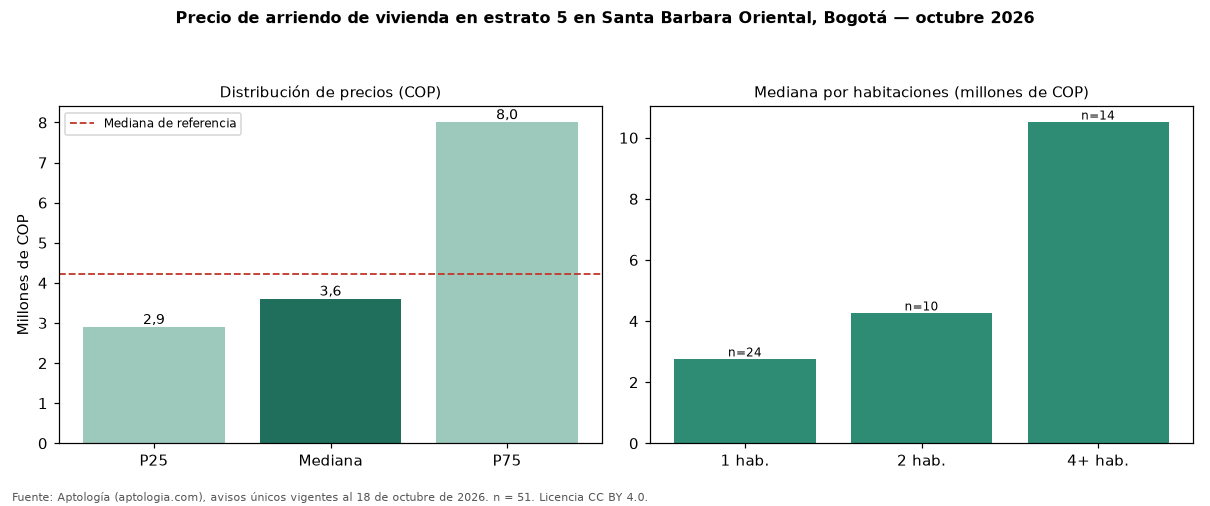

The table this chart was drawn from, first rows:
seccion, metrica, valor_cop, n
precio, p25, 2892500, 51
precio, mediana, 3600000, 51
precio, p75, 8000000, 51
cop_por_m2, p25, 41875, 51
cop_por_m2, mediana, 63807, 51
cop_por_m2, p75, 76393, 51
area, area_mediana_m2, 68.0, 51
habitaciones, 1, 2745884, 24
habitaciones, 2, 4250150, 10
habitaciones, 3, 3920000, 3
habitaciones, 4+, 10500000, 14
administracion, mediana, 435000, 19
estrato, moda, 5, 
parqueadero, porcentaje_con_parqueadero, 86.3, 51
referencia, mediana_referencia, 4229000, 99
referencia, mediana_cop_por_m2_referencia, 63807, 99
